Image classification data set "hospital_1" (fahadjamil567/Gastric_Cancer-Model on GitHub). Class labels (8): ADI, DEB, LYM, MUC, MUS, NOR, STR, TUM.

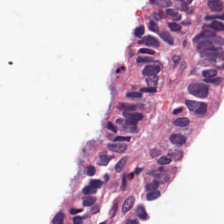
Label: NOR

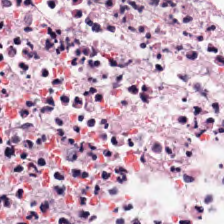
Label: DEB

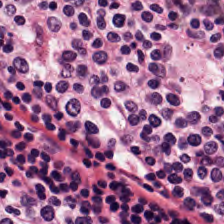
Label: LYM

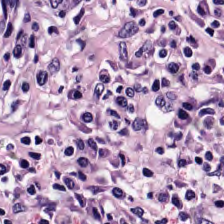
Label: STR

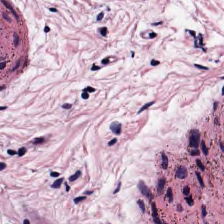
Label: MUS

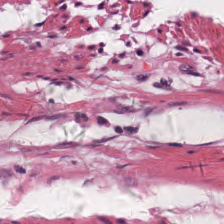
Label: MUC
